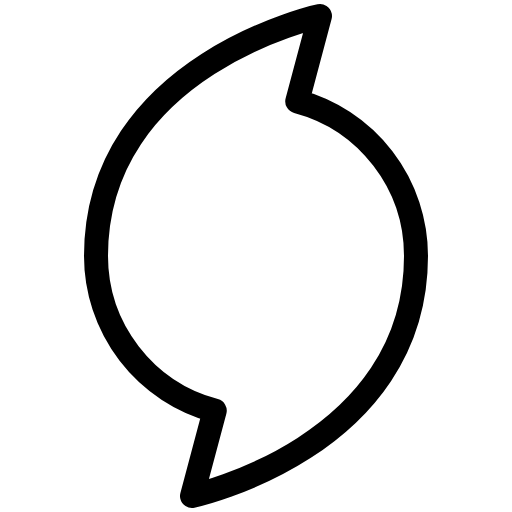
t = 0.00 s
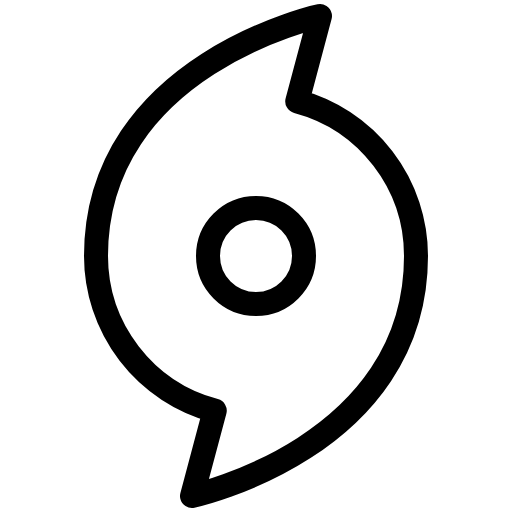
t = 0.68 s
t = 1.05 s: frame unchanged from t = 0.68 s, image omitted
t = 1.80 s: frame unchanged from t = 0.68 s, image omitted
t = 2.18 s: frame unchanged from t = 0.68 s, image omitted
t = 2.93 s: frame unchanged from t = 0.68 s, image omitted

The animated SVG that drew these frames (rendered in a browser with its animation timeline set to each time). Animation: 1 CSS @keyframes rule; one cycle of 3.30 s, repeats indefinitely.

<svg xmlns="http://www.w3.org/2000/svg" viewBox="0 0 256 256">
  <style>
    .draw-line {
      stroke-dasharray: 2000;
      stroke-dashoffset: 0;
    }
    svg:hover .draw-line {
      animation: phosphor-draw-in 3s ease-in-out infinite alternate;
    }
    @keyframes phosphor-draw-in {
      0%   { stroke-dashoffset: 2000; }
      50%  { stroke-dashoffset: 0; }
      100% { stroke-dashoffset: 0; }
    }
  </style><rect width="256" height="256" fill="none"/><circle cx="128" cy="128" r="24" fill="none" stroke="currentColor" stroke-linecap="round" stroke-linejoin="round" stroke-width="12" class="draw-line" pathLength="1" style="animation-delay: 0s"/><path d="M148.62,50.68A80,80,0,0,1,208,128c0,96-112,120-112,120l11.38-42.68A80,80,0,0,1,48,128C48,32,160,8,160,8Z" fill="none" stroke="currentColor" stroke-linecap="round" stroke-linejoin="round" stroke-width="12" class="draw-line" pathLength="1" style="animation-delay: 0.3s"/></svg>
